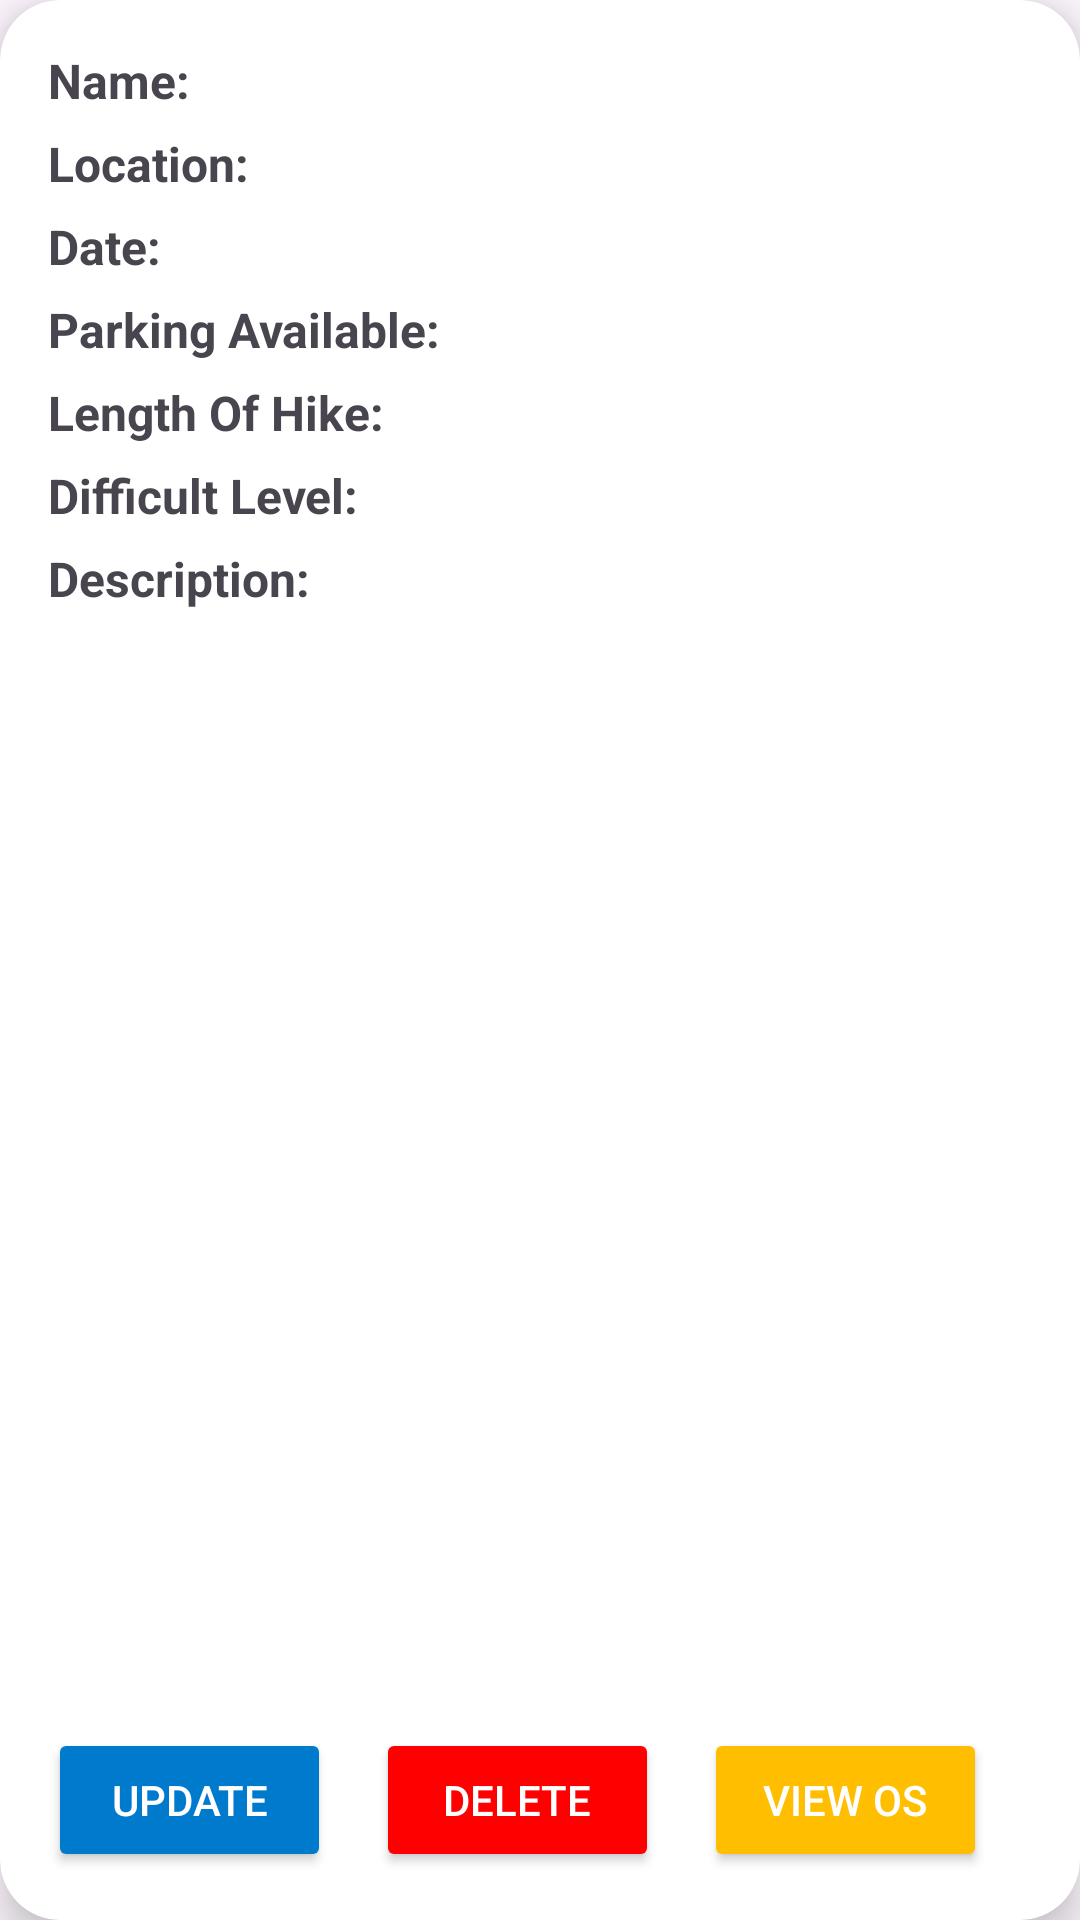

Android layout source for this screen:
<!-- AndroidManifest.xml: application theme Theme.Cw -->
<!-- res/layout/hiking_card_item.xml -->
<?xml version="1.0" encoding="utf-8"?>
<androidx.cardview.widget.CardView xmlns:android="http://schemas.android.com/apk/res/android"
    android:layout_width="match_parent"
    android:layout_height="wrap_content"
    xmlns:app="http://schemas.android.com/apk/res-auto"
    android:id="@+id/recCard"
    android:layout_marginStart="12dp"
    android:layout_marginEnd="12dp"
    android:layout_marginHorizontal="10dp"
    android:layout_marginVertical="10dp"
    app:cardCornerRadius="20dp"
    app:cardElevation="8dp">

    <LinearLayout
        android:layout_width="match_parent"
        android:layout_height="match_parent"
        android:orientation="vertical"
        android:padding="16dp">

        <LinearLayout
            android:layout_width="match_parent"
            android:layout_height="201dp"
            android:layout_weight="1"
            android:orientation="vertical">

            <TextView
                android:id="@+id/textView_Name"
                android:layout_width="match_parent"
                android:layout_height="wrap_content"
                android:layout_marginBottom="6dp"
                android:text="Name: "
                android:textSize="16sp"
                android:textStyle="bold" />

            <TextView
                android:id="@+id/textView_location"
                android:layout_width="match_parent"
                android:layout_height="wrap_content"
                android:layout_marginBottom="6dp"
                android:text="Location: "
                android:textSize="16sp"
                android:textStyle="bold" />

            <TextView
                android:id="@+id/textView_date"
                android:layout_width="match_parent"
                android:layout_height="wrap_content"
                android:layout_marginBottom="6dp"
                android:text="Date: "
                android:textSize="16sp"
                android:textStyle="bold" />

            <TextView
                android:id="@+id/textView_parkingAvailable"
                android:layout_width="match_parent"
                android:layout_height="wrap_content"
                android:layout_marginBottom="6dp"
                android:text="Parking Available: "
                android:textSize="16sp"
                android:textStyle="bold" />

            <TextView
                android:id="@+id/textView_lengthOfHike"
                android:layout_width="match_parent"
                android:layout_height="wrap_content"
                android:layout_marginBottom="6dp"
                android:text="Length Of Hike: "
                android:textSize="16sp"
                android:textStyle="bold" />

            <TextView
                android:id="@+id/textView_difficultLevel"
                android:layout_width="match_parent"
                android:layout_height="wrap_content"
                android:layout_marginBottom="6dp"
                android:text="Difficult Level: "
                android:textSize="16sp"
                android:textStyle="bold" />

            <TextView
                android:id="@+id/textView_description"
                android:layout_width="match_parent"
                android:layout_height="wrap_content"
                android:layout_marginBottom="6dp"
                android:text="Description: "
                android:textSize="16sp"
                android:textStyle="bold" />
        </LinearLayout>

        <LinearLayout
            android:layout_width="match_parent"
            android:layout_height="wrap_content"
            android:orientation="horizontal">

            <Button
                android:id="@+id/btnUpdate"
                android:layout_width="0dp"
                android:layout_height="match_parent"
                android:layout_weight="1"
                android:text="Update"
                android:textColor="#ffffff"
                android:layout_marginRight="15dp"
                android:backgroundTint="#007acc" />

            <Button
                android:id="@+id/btnDelete"
                android:layout_width="0dp"
                android:layout_height="match_parent"
                android:layout_weight="1"
                android:text="Delete"
                android:textColor="#ffffff"
                android:layout_marginRight="15dp"
                android:backgroundTint="#ff0000"/>

            <Button
                android:id="@+id/btnViewDetails"
                android:layout_width="0dp"
                android:layout_height="match_parent"
                android:layout_weight="1"
                android:text="View OS"
                android:layout_marginRight="15dp"
                android:textColor="#ffffff"
                android:backgroundTint="#ffbf00"/>
        </LinearLayout>
    </LinearLayout>

</androidx.cardview.widget.CardView>
<!-- resources referenced by this layout -->
<resources>
  <style name="Theme.Cw" parent="Base.Theme.Cw" />
  <style name="Base.Theme.Cw" parent="Theme.Material3.DayNight.NoActionBar">
          <item name="colorPrimary">@color/purple</item>
          <item name="colorPrimaryVariant">@color/purple</item>
          <item name="colorOnPrimary">@color/cyan</item>
          <item name="colorSecondary">@color/blue</item>
          <item name="colorSecondaryVariant">@color/blue</item>
          <item name="colorOnSecondary">@color/whiteblue</item>
          <item name="android:statusBarColor">?attr/colorPrimaryVariant</item>
      </style>
  <color name="purple">#9400FF</color>
  <color name="cyan">#AED2FF</color>
  <color name="blue">#279EFF</color>
  <color name="whiteblue">#E4F1FF</color>
</resources>
